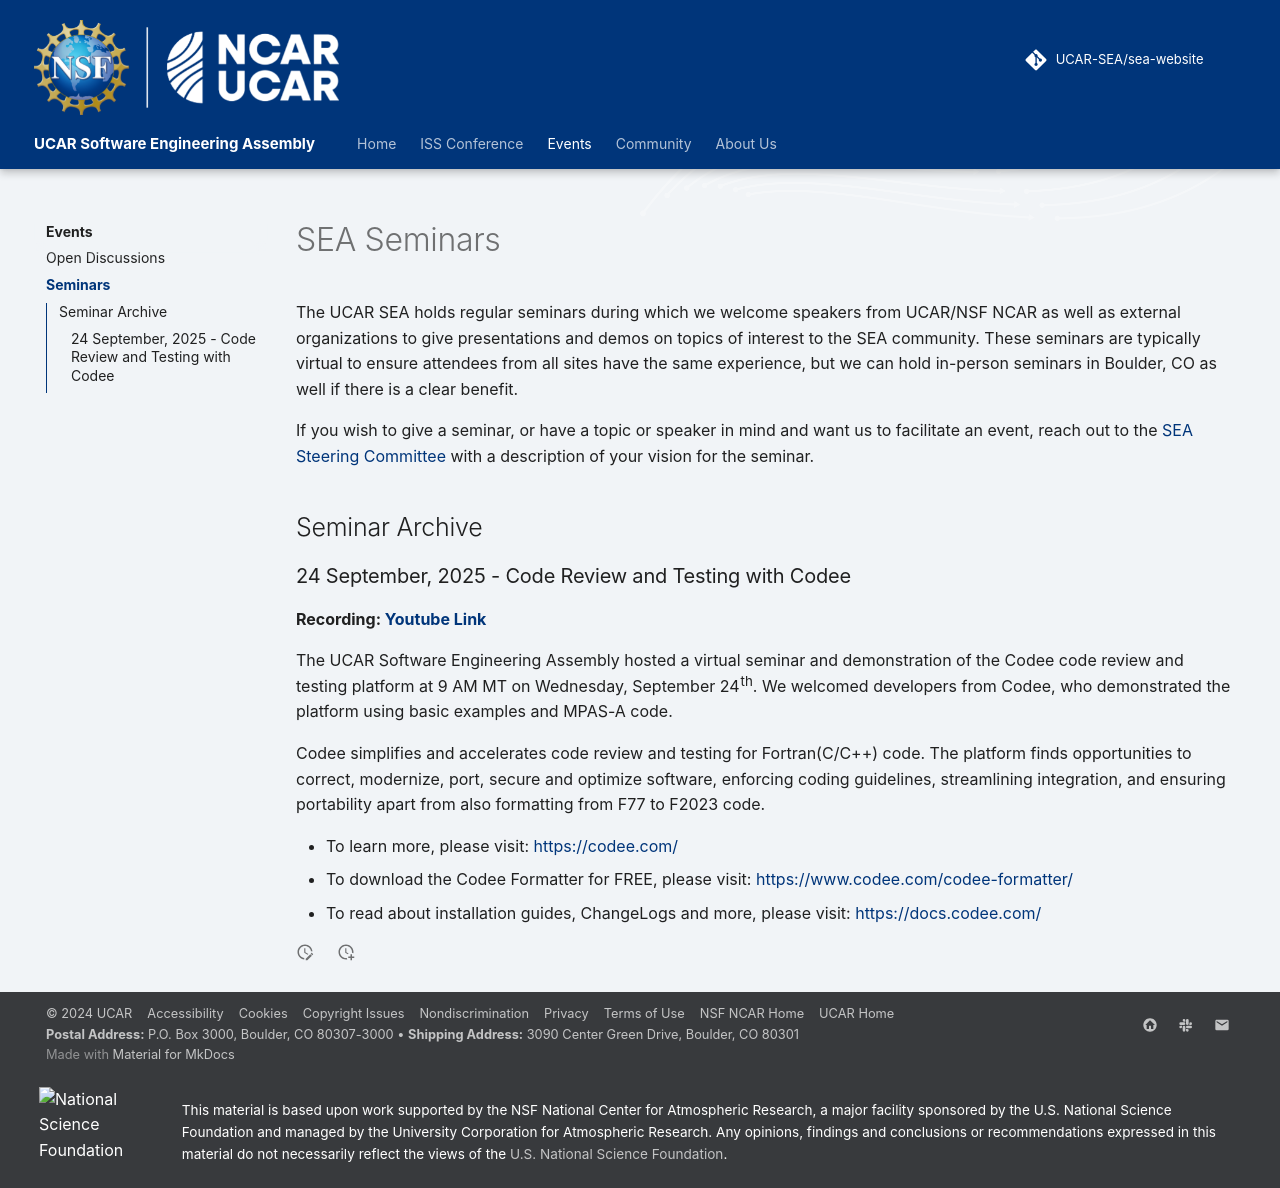

repository: UCAR-SEA/sea-website · page: events/seminars/index.html · generator: mkdocs

# SEA Seminars

The UCAR SEA holds regular seminars during which we welcome speakers from
UCAR/NSF NCAR as well as external organizations to give presentations and demos
on topics of interest to the SEA community. These seminars are typically virtual
to ensure attendees from all sites have the same experience, but we can hold
in-person seminars in Boulder, CO as well if there is a clear benefit.

If you wish to give a seminar, or have a topic or speaker in mind and want us to
facilitate an event, reach out to the [SEA Steering
Committee](mailto:sea_committee@ucar.edu) with a description of your vision for the
seminar.

## Seminar Archive

### 24 September, 2025 - Code Review and Testing with Codee

**Recording: [Youtube Link](https://www.youtube.com/watch?v=2EobfRWOi3Y)**

The UCAR Software Engineering Assembly hosted a virtual seminar and
demonstration of the Codee code review and testing platform at 9 AM MT on
Wednesday, September 24th. We welcomed developers from Codee, who demonstrated
the platform using basic examples and MPAS-A code.

Codee simplifies and accelerates code review and testing for Fortran(C/C++)
code. The platform finds opportunities to correct, modernize, port, secure and
optimize software, enforcing coding guidelines, streamlining integration, and
ensuring portability apart from also formatting from F77 to F2023 code.

* To learn more, please visit: https://codee.com/
* To download the Codee Formatter for FREE, please visit: https://www.codee.com/codee-formatter/
* To read about installation guides, ChangeLogs and more, please visit: https://docs.codee.com/
